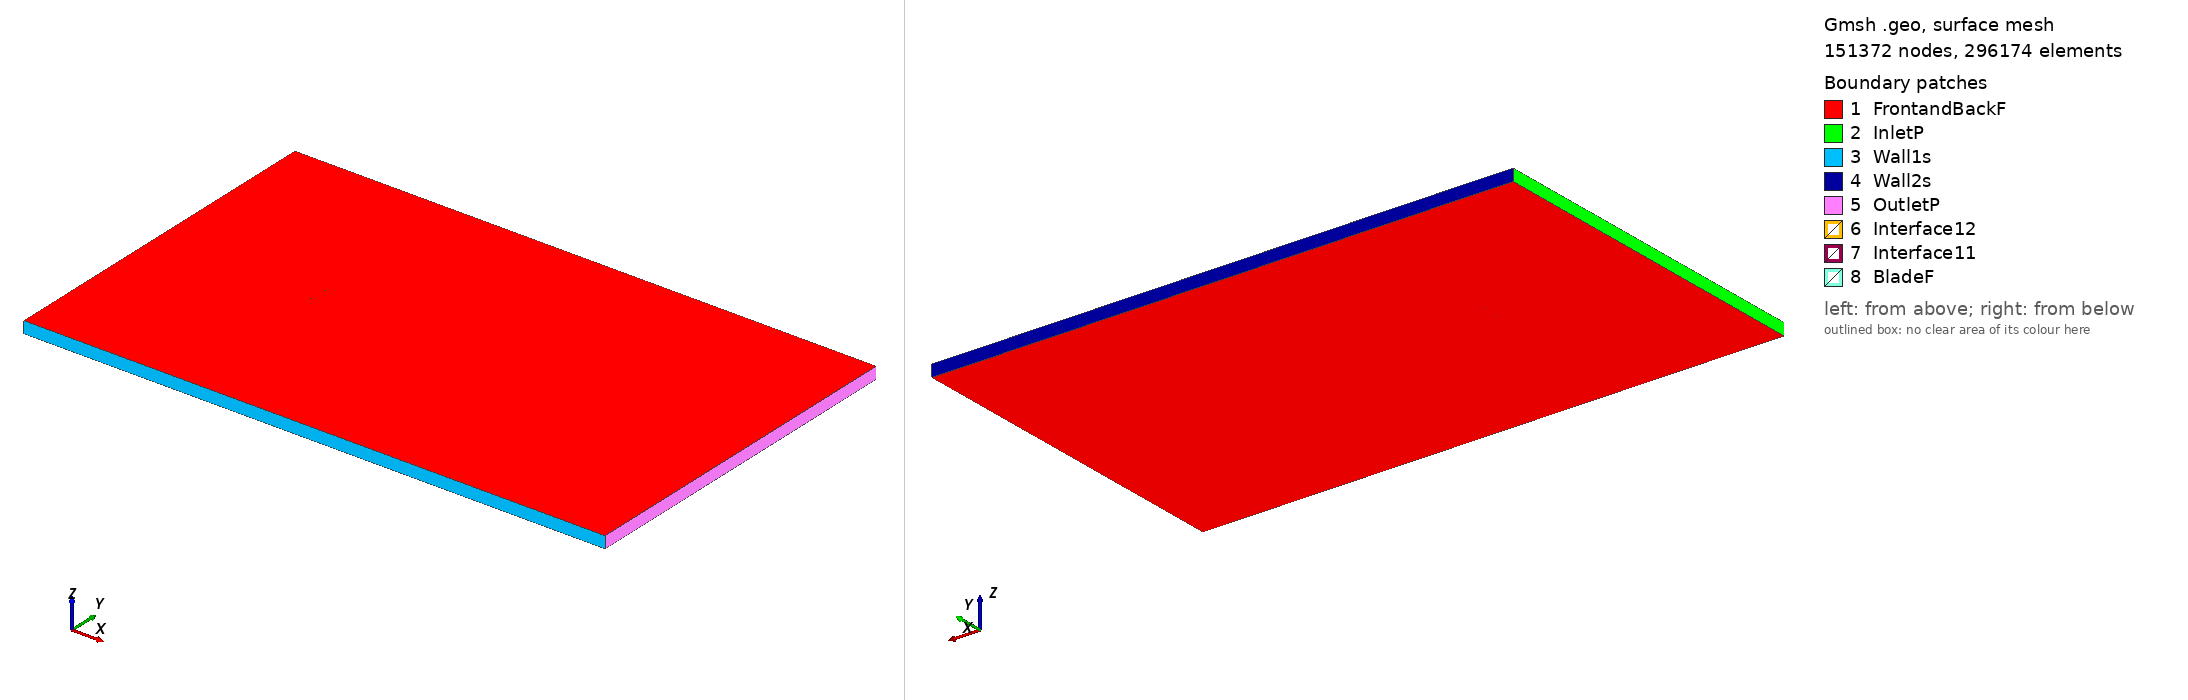

Gmsh geometry script, surface-meshed: 151372 nodes, 296174 surface elements. Boundary patches (legend numbers): 1 FrontandBackF, 2 InletP, 3 Wall1s, 4 Wall2s, 5 OutletP, 6 Interface12, 7 Interface11, 8 BladeF. Left view from above one corner, right view from below the opposite corner. Legend entries are the model's physical surfaces. The drawing asked Gmsh for element sizes between 1% and 20% of the model's largest extent; the script's own settings can give other sizes.

=== goe509_tsr_-4.7447_aoa_3.8649.geo (drawn) ===
SetFactory("OpenCASCADE");

Point(1) = {0.074895, 0.727527, 0, 1.0};
Point(2) = {0.071252, 0.728845, 0, 1.0};
Point(3) = {0.063711, 0.731631, 0, 1.0};
Point(4) = {0.048554, 0.735973, 0, 1.0};
Point(5) = {0.033374, 0.739931, 0, 1.0};
Point(6) = {0.018169, 0.743505, 0, 1.0};
Point(7) = {0.002921, 0.746387, 0, 1.0};
Point(8) = {-0.012381, 0.748424, 0, 1.0};
Point(9) = {-0.027710, 0.750000, 0, 1.0};
Point(10) = {-0.043146, 0.749885, 0, 1.0};
Point(11) = {-0.050911, 0.749060, 0, 1.0};
Point(12) = {-0.058721, 0.747542, 0, 1.0};
Point(13) = {-0.062663, 0.746168, 0, 1.0};
Point(14) = {-0.066626, 0.744488, 0, 1.0};
Point(15) = {-0.070641, 0.741961, 0, 1.0};
Point(16) = {-0.072658, 0.740545, 0, 1.0};
Point(17) = {-0.074829, 0.736669, 0, 1.0};
Point(18) = {-0.072996, 0.735166, 0, 1.0};
Point(19) = {-0.071103, 0.734586, 0, 1.0};
Point(20) = {-0.067280, 0.734037, 0, 1.0};
Point(21) = {-0.063443, 0.733721, 0, 1.0};
Point(22) = {-0.059600, 0.733480, 0, 1.0};
Point(23) = {-0.051911, 0.733076, 0, 1.0};
Point(24) = {-0.044207, 0.732903, 0, 1.0};
Point(25) = {-0.028772, 0.733018, 0, 1.0};
Point(26) = {-0.013375, 0.732518, 0, 1.0};
Point(27) = {0.001964, 0.731095, 0, 1.0};
Point(28) = {0.017275, 0.729212, 0, 1.0};
Point(29) = {0.032610, 0.727713, 0, 1.0};
Point(30) = {0.047977, 0.726752, 0, 1.0};
Point(31) = {0.063365, 0.726098, 0, 1.0};
Point(32) = {0.071069, 0.725925, 0, 1.0};
Point(33) = {0.074791, 0.725994, 0, 1.0};
Point(34) = {-0.074895, -0.727527, 0, 1.0};
Point(35) = {-0.071252, -0.728845, 0, 1.0};
Point(36) = {-0.063711, -0.731631, 0, 1.0};
Point(37) = {-0.048554, -0.735973, 0, 1.0};
Point(38) = {-0.033374, -0.739931, 0, 1.0};
Point(39) = {-0.018169, -0.743505, 0, 1.0};
Point(40) = {-0.002921, -0.746387, 0, 1.0};
Point(41) = {0.012381, -0.748424, 0, 1.0};
Point(42) = {0.027710, -0.750000, 0, 1.0};
Point(43) = {0.043146, -0.749885, 0, 1.0};
Point(44) = {0.050911, -0.749060, 0, 1.0};
Point(45) = {0.058721, -0.747542, 0, 1.0};
Point(46) = {0.062663, -0.746168, 0, 1.0};
Point(47) = {0.066626, -0.744488, 0, 1.0};
Point(48) = {0.070641, -0.741961, 0, 1.0};
Point(49) = {0.072658, -0.740545, 0, 1.0};
Point(50) = {0.074829, -0.736669, 0, 1.0};
Point(51) = {0.072996, -0.735166, 0, 1.0};
Point(52) = {0.071103, -0.734586, 0, 1.0};
Point(53) = {0.067280, -0.734037, 0, 1.0};
Point(54) = {0.063443, -0.733721, 0, 1.0};
Point(55) = {0.059600, -0.733480, 0, 1.0};
Point(56) = {0.051911, -0.733076, 0, 1.0};
Point(57) = {0.044207, -0.732903, 0, 1.0};
Point(58) = {0.028772, -0.733018, 0, 1.0};
Point(59) = {0.013375, -0.732518, 0, 1.0};
Point(60) = {-0.001964, -0.731095, 0, 1.0};
Point(61) = {-0.017275, -0.729212, 0, 1.0};
Point(62) = {-0.032610, -0.727713, 0, 1.0};
Point(63) = {-0.047977, -0.726752, 0, 1.0};
Point(64) = {-0.063365, -0.726098, 0, 1.0};
Point(65) = {-0.071069, -0.725925, 0, 1.0};
Point(66) = {-0.074791, -0.725994, 0, 1.0};

// Lines: first blade (splines 1-4)
Spline(1) = {1:33};
Spline(2) = {33,1};

// Lines: second blade (splines 5-8)
Spline(3) = {34:66};
Spline(4) = {66,34};

// Outer domain (points 20001-4 and lines)
Point(67) = {-13.50000000, -15.00000000, 0, 1.0};
Point(68) = {-13.50000000, 15.00000000, 0, 1.0};
Point(69) = {36.00000000, 15.00000000, 0, 1.0};
Point(70) = {36.00000000, -15.00000000, 0, 1.0};
Line(11) = {67, 68};
Line(12) = {68, 69};
Line(13) = {69, 70};
Line(14) = {67, 70};

// Interface (between moving and stationary domain) (circles)
Circle(9) = {0, 0, 0, 0.80000000, 0, 2*Pi};
Circle(10) = {0, 0, 0, 0.80000000, 0, 2*Pi};

// Loops collect Lines/Splines/etc (blade1, blade2, domain, first circle)
Line Loop(1) = {1:2};
Line Loop(2) = {3:4};
Line Loop(3) = {11,12,13,-14};
Line Loop(4) = {9};

// BooleanDifference cuts out the circle/interface from the domain
Plane Surface(1) = {3};
Plane Surface(2) = {4};
BooleanDifference{ Surface{1}; Delete;}{ Surface{2}; Delete;}

// This one cuts out the blades from the inner circle/interface
Line Loop(6) = {10};
Plane Surface(5) = {6};
Plane Surface(6) = {1};
Plane Surface(7) = {2};
BooleanDifference{ Surface{5}; Delete;}{ Surface{6,7}; Delete;}

// extrude to 3rd dimension
Extrude {0, 0, 1} {Surface{1}; Surface{5}; Layers{1}; Recombine;}

// Physical Surfaces are the named boundaries (patches)
Physical Surface("Interface11") = {12};
Physical Surface("Interface12") = {10};

// sides of domain
Physical Surface("InletP") = {6};
Physical Surface("OutletP") = {9};

// top and bottom of domain
Physical Surface("Wall1s") = {7};
Physical Surface("Wall2s") = {8};

// Check FrontandBackF by ensuring there is nothing in the 3rd dimension
Physical Surface("FrontandBackF") = {1,11,5,17};
Physical Surface("BladeF") = {13:16};
Physical Volume("Turbine") = {2};
Physical Volume("Farfield") = {1};

// settings for airfoil boundary layer
Field[1] = BoundaryLayer;
Field[1].EdgesList = {1:4};
Field[1].hwall_n = 1e-3;
Field[1].thickness = 1.5e-2;
Field[1].ratio = 1.05;
Field[1].Quads = 1;
BoundaryLayer Field = 1;

// control points for mesh (blade and interface)
// floor((arc length / 1.5mm)/ 2) -> Transfinite Line
Transfinite Line {1,3} = 102 Using Progression 1;
Transfinite Line {2,4} = 2 Using Progression 1;
Transfinite Line {9, 15} = 800 Using Progression 1;

// For more information on gmsh syntax, visit http://gmsh.info/doc/texinfo/gmsh.html
